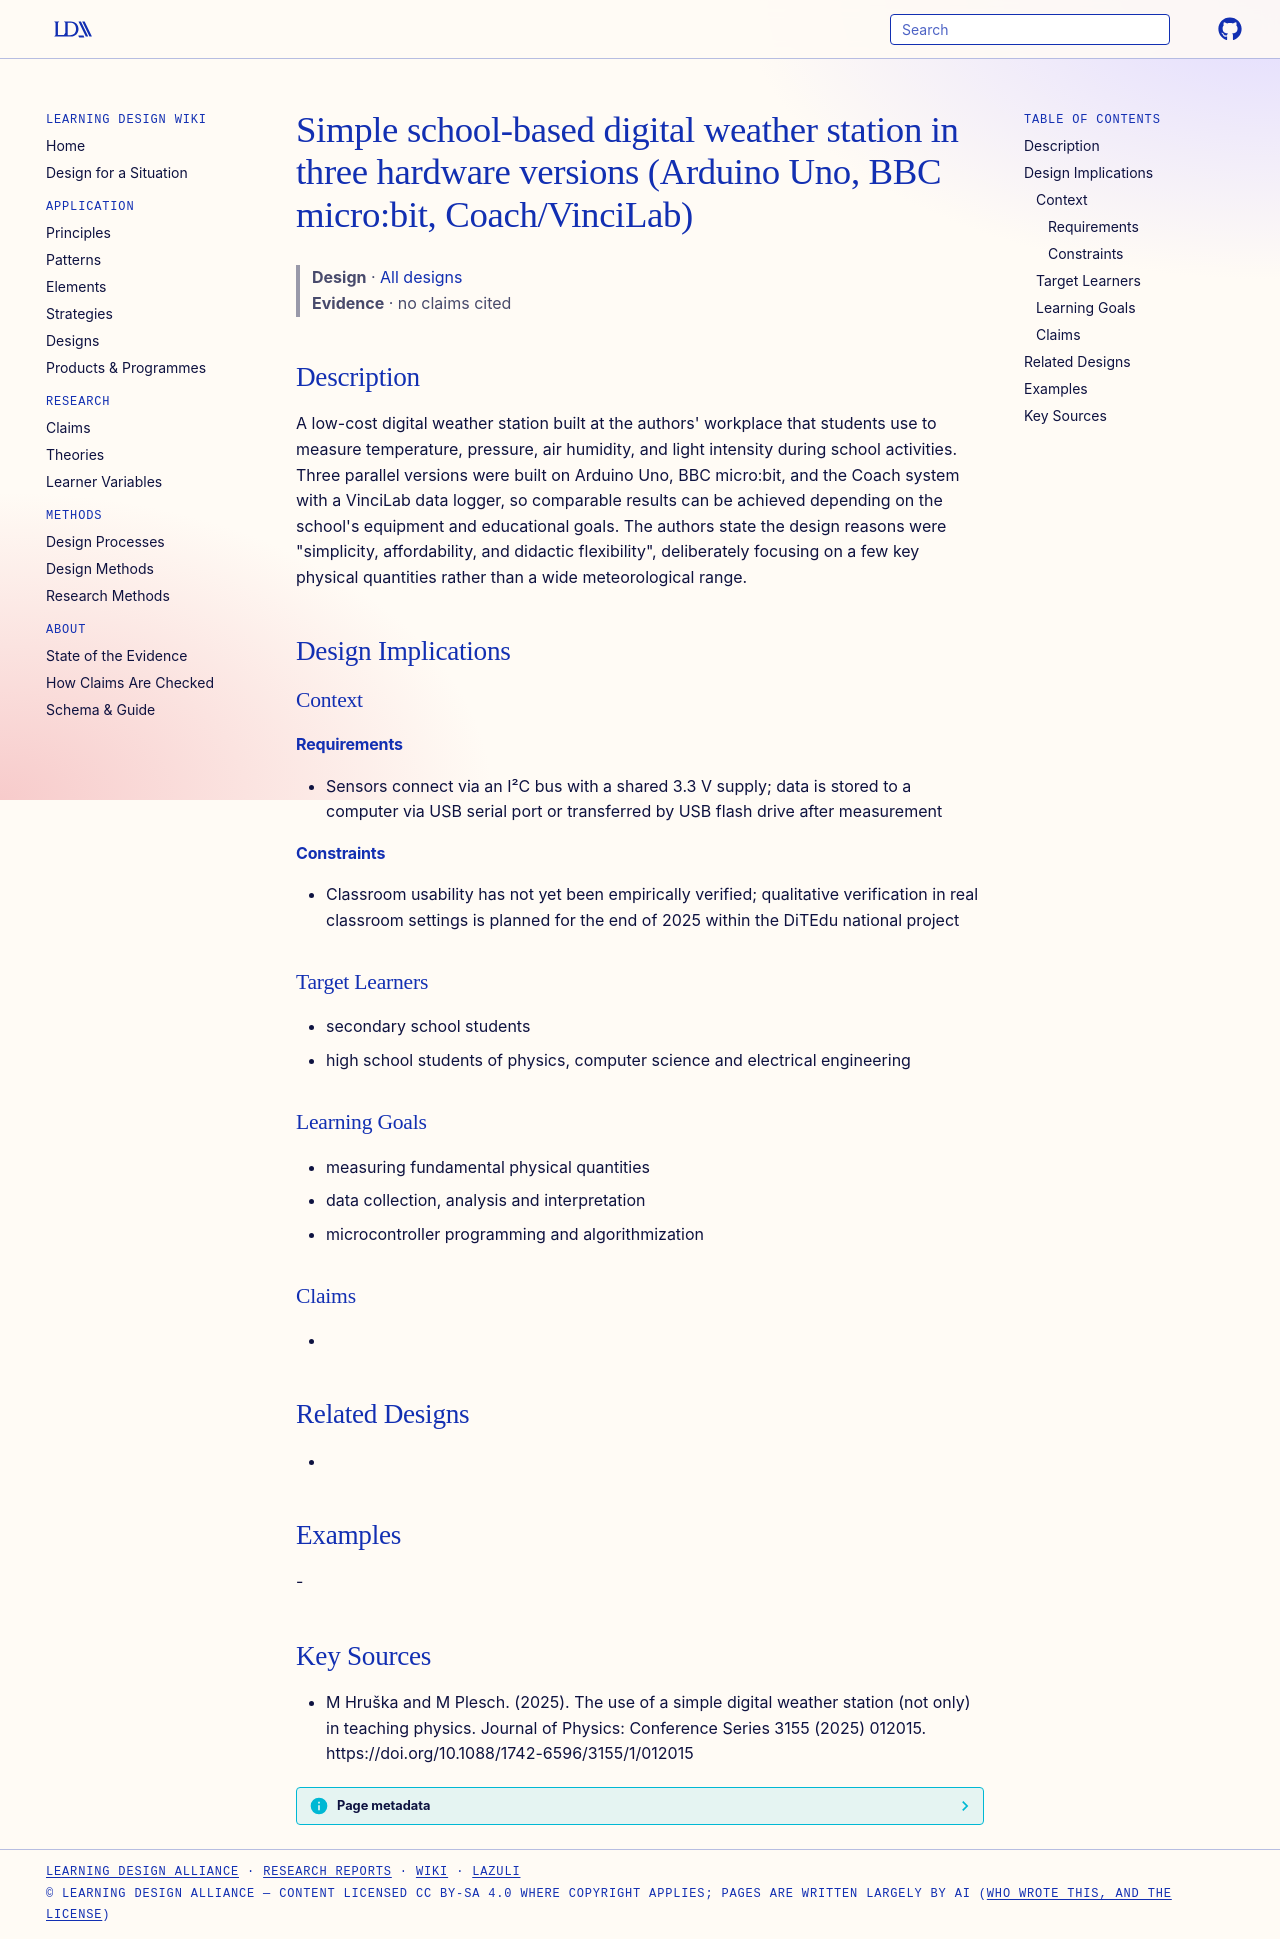

repository: Learning-Design-Alliance/learning-wiki · page: designs/simple-school-digital-weather-station/index.html · generator: mkdocs

---
type: design
id: simple-school-digital-weather-station
title: "Simple school-based digital weather station in three hardware versions (Arduino Uno, BBC micro:bit, Coach/VinciLab)"
description: "A low-cost digital weather station built at the authors' workplace that students use to measure temperature, pressure, air humidity, and light intensity during school activities."
status: review
generated:
  by: "process:settle-candidates"
  at: 2026-11-21
sources:
  - id: m-hruška-and-m-plesch-2025
    resource: "https://doi.org/10.1088/1742-6596/3155/1/012015"
    title: "M Hruška and M Plesch. (2025). The use of a simple digital weather station (not only) in teaching physics. Journal of Physics: Conference Series 3155 (2025) 012015. https://doi.org/10.1088/1742-6596/3155/1/012015"
    author: M Hruška and M Plesch
---

# Simple school-based digital weather station in three hardware versions (Arduino Uno, BBC micro:bit, Coach/VinciLab)

> **Design** · [All designs](index.md)
> **Evidence** · no claims cited

## Description
A low-cost digital weather station built at the authors' workplace that students use to measure temperature, pressure, air humidity, and light intensity during school activities. Three parallel versions were built on Arduino Uno, BBC micro:bit, and the Coach system with a VinciLab data logger, so comparable results can be achieved depending on the school's equipment and educational goals. The authors state the design reasons were "simplicity, affordability, and didactic flexibility", deliberately focusing on a few key physical quantities rather than a wide meteorological range.

## Design Implications

### Context
#### Requirements
- Sensors connect via an I²C bus with a shared 3.3 V supply; data is stored to a computer via USB serial port or transferred by USB flash drive after measurement
#### Constraints
- Classroom usability has not yet been empirically verified; qualitative verification in real classroom settings is planned for the end of 2025 within the DiTEdu national project

### Target Learners
- secondary school students
- high school students of physics, computer science and electrical engineering

### Learning Goals
- measuring fundamental physical quantities
- data collection, analysis and interpretation
- microcontroller programming and algorithmization

### Claims
- 

## Related Designs
- 

## Examples
-

## Key Sources
- M Hruška and M Plesch. (2025). The use of a simple digital weather station (not only) in teaching physics. Journal of Physics: Conference Series 3155 (2025) 012015. https://doi.org/10.1088/1742-6596/3155/1/012015
